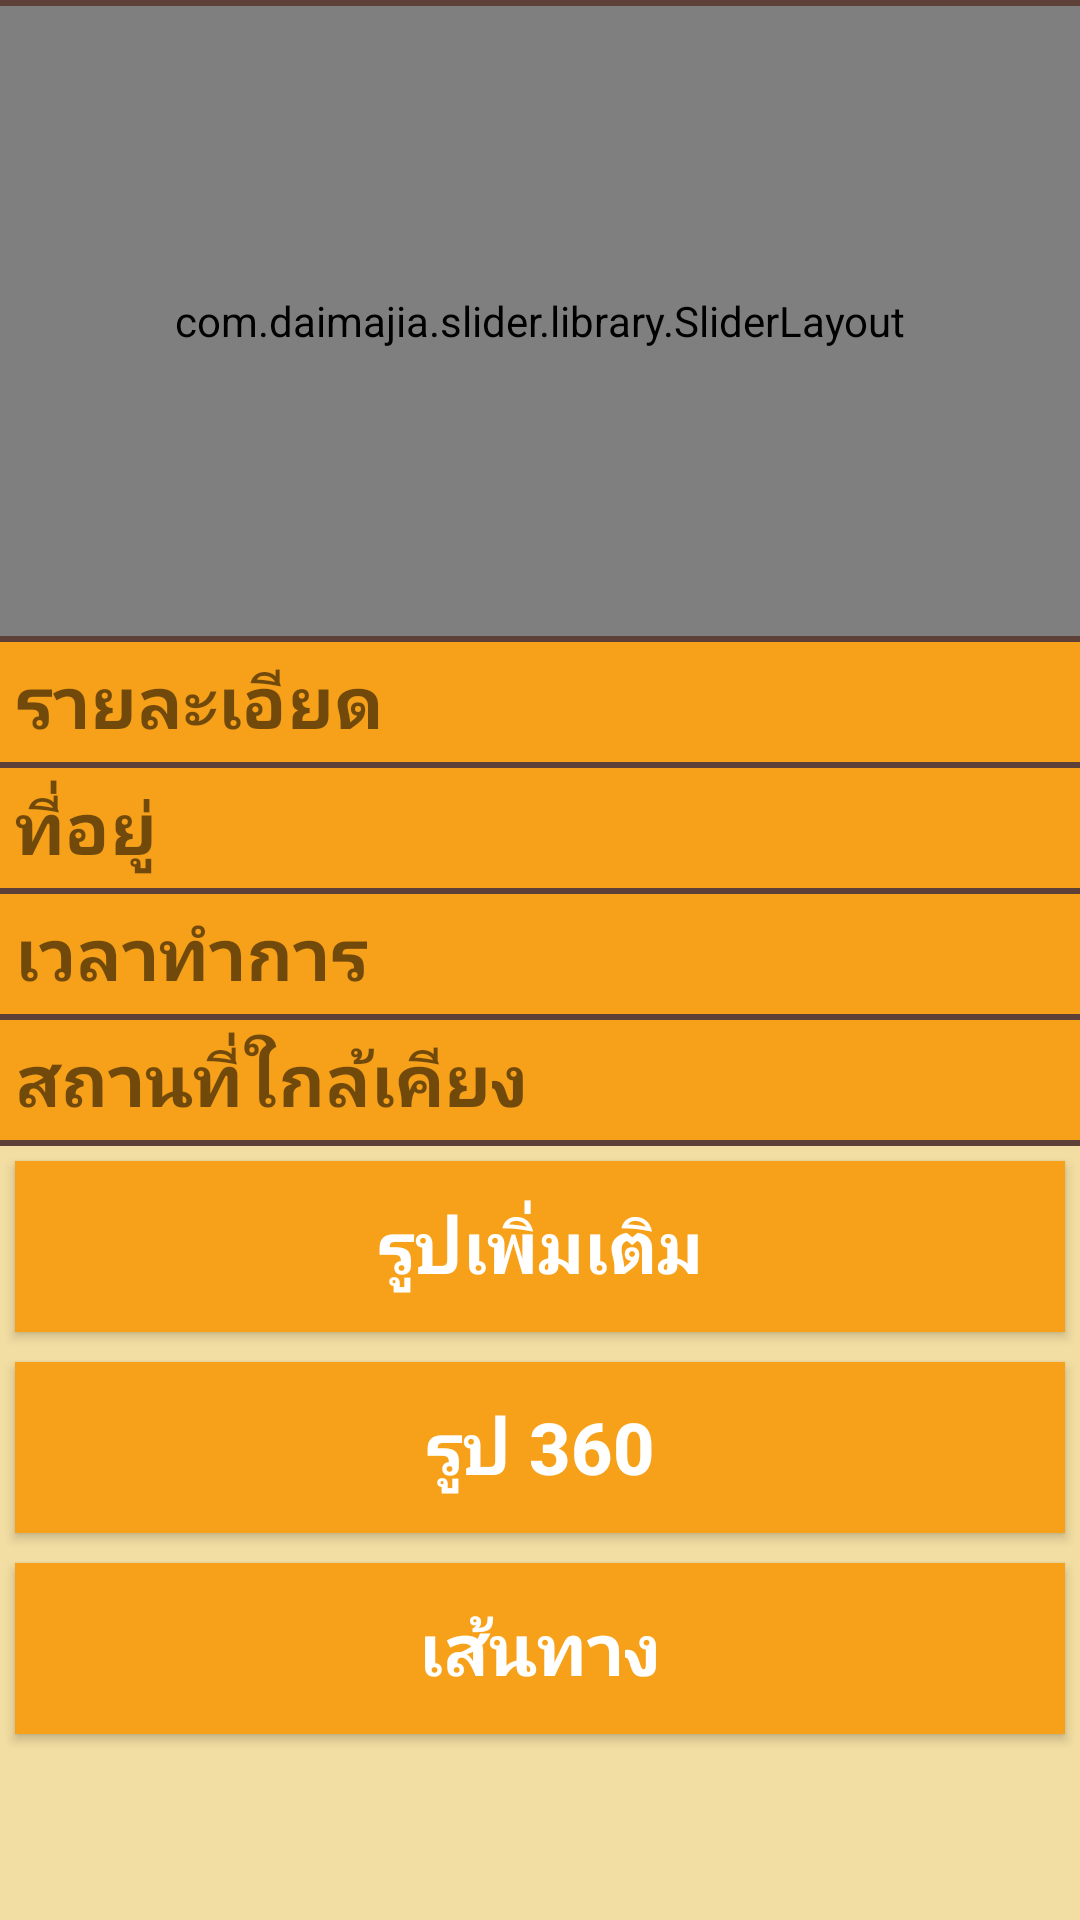

Write the Android layout XML for this screen, with the resource values it uses.
<!-- AndroidManifest.xml: application theme AppTheme -->
<!-- res/layout/content_temple.xml -->
<?xml version="1.0" encoding="utf-8"?>
<FrameLayout xmlns:android="http://schemas.android.com/apk/res/android"
    xmlns:app="http://schemas.android.com/apk/res-auto"
    xmlns:custom="http://schemas.android.com/apk/res-auto"
    xmlns:tools="http://schemas.android.com/tools"
    xmlns:fancy="http://schemas.android.com/apk/res-auto"
    android:layout_width="match_parent"
    android:layout_height="match_parent"
    android:background="@color/colorPrimary2"
    app:layout_behavior="@string/appbar_scrolling_view_behavior"
    tools:context=".TravelAllActivity"
    tools:showIn="@layout/activity_temple">
   <ScrollView
       android:layout_width="match_parent"
       android:layout_height="match_parent">
       <LinearLayout
           android:layout_width="match_parent"
           android:layout_height="match_parent"
           android:orientation="vertical"
           android:id="@+id/view"
           android:visibility="visible">

           <FrameLayout
               android:layout_width="match_parent"
               android:layout_height="2dp"
               android:background="@color/menu2" />

           <com.daimajia.slider.library.SliderLayout
               android:id="@+id/slider"
               android:layout_width="match_parent"
               android:layout_height="210dp"
               custom:auto_cycle="true"
               custom:indicator_visibility="visible"
               custom:pager_animation="Accordion"
               custom:pager_animation_span="1100" />

           <FrameLayout
               android:layout_width="match_parent"
               android:layout_height="2dp"
               android:background="@color/menu2" />

           <LinearLayout
               android:id="@+id/view_detail"
               android:orientation="horizontal"
               android:layout_width="match_parent"
               android:layout_height="40dp"
               android:background="@color/colorPrimary">

               <TextView
                   android:layout_width="wrap_content"
                   android:layout_height="wrap_content"
                   android:text="รายละเอียด"
                   android:layout_weight="1"
                   android:layout_gravity="center_vertical"
                   android:textSize="24dp"
                   android:textStyle="bold"
                   android:layout_marginLeft="5dp"
                   android:layout_marginRight="5dp" />

               <ImageView
                   android:layout_width="30dp"
                   android:layout_height="30dp"
                   android:layout_gravity="center_vertical"
                   android:layout_marginRight="5dp"
                   android:src="@drawable/ic_expand_more_white_48dp"
                   android:id="@+id/img_ex1" />
           </LinearLayout>
           <at.blogc.android.views.ExpandableTextView
               android:id="@+id/ex_detail"
               android:layout_width="match_parent"
               android:layout_height="0dp"
               android:text=""
               android:textSize="21dp"
               android:maxLines="0"
               android:ellipsize="end"
               app:animation_duration="1000"
               android:layout_marginLeft="10dp"
               android:layout_marginRight="10dp" />

           <FrameLayout
               android:layout_width="match_parent"
               android:layout_height="2dp"
               android:background="@color/menu2"></FrameLayout>

           <LinearLayout
               android:id="@+id/view_address"
               android:orientation="horizontal"
               android:layout_width="match_parent"
               android:layout_height="40dp"
               android:background="@color/colorPrimary">

               <TextView
                   android:layout_width="wrap_content"
                   android:layout_height="wrap_content"
                   android:text="ที่อยู่"
                   android:layout_weight="1"
                   android:layout_gravity="center_vertical"
                   android:textSize="24dp"
                   android:textStyle="bold"
                   android:layout_marginLeft="5dp"
                   android:layout_marginRight="5dp" />

               <ImageView
                   android:layout_width="30dp"
                   android:layout_height="30dp"
                   android:layout_gravity="center_vertical"
                   android:layout_marginRight="5dp"
                   android:src="@drawable/ic_expand_more_white_48dp"
                   android:id="@+id/img_ex2" />
           </LinearLayout>
           <at.blogc.android.views.ExpandableTextView
               android:id="@+id/ex_address"
               android:layout_width="match_parent"
               android:layout_height="0dp"
               android:text=""
               android:textSize="21dp"
               android:maxLines="0"
               android:ellipsize="end"
               app:animation_duration="1000"
               android:layout_marginLeft="10dp"
               android:layout_marginRight="10dp" />

           <FrameLayout
               android:layout_width="match_parent"
               android:layout_height="2dp"
               android:background="@color/menu2" />

           <LinearLayout
               android:id="@+id/view_time"
               android:orientation="horizontal"
               android:layout_width="match_parent"
               android:layout_height="40dp"
               android:background="@color/colorPrimary">

               <TextView
                   android:layout_width="wrap_content"
                   android:layout_height="wrap_content"
                   android:text="เวลาทำการ"
                   android:layout_weight="1"
                   android:layout_gravity="center_vertical"
                   android:textSize="24dp"
                   android:textStyle="bold"
                   android:layout_marginLeft="5dp"
                   android:layout_marginRight="5dp" />

               <ImageView
                   android:layout_width="30dp"
                   android:layout_height="30dp"
                   android:layout_gravity="center_vertical"
                   android:layout_marginRight="5dp"
                   android:src="@drawable/ic_expand_more_white_48dp"
                   android:id="@+id/img_ex4" />
           </LinearLayout>
           <at.blogc.android.views.ExpandableTextView
               android:id="@+id/ex_time"
               android:layout_width="match_parent"
               android:layout_height="0dp"
               android:text=""
               android:textSize="21dp"
               android:maxLines="0"
               android:ellipsize="end"
               app:animation_duration="1000"
               android:layout_marginLeft="10dp"
               android:layout_marginRight="10dp" />

           <FrameLayout
               android:layout_width="match_parent"
               android:layout_height="2dp"
               android:background="@color/menu2" />

           <LinearLayout
               android:id="@+id/view_nearby"
               android:orientation="horizontal"
               android:layout_width="match_parent"
               android:layout_height="40dp"
               android:background="@color/colorPrimary">

               <TextView
                   android:layout_width="wrap_content"
                   android:layout_height="wrap_content"
                   android:text="สถานที่ใกล้เคียง"
                   android:layout_weight="1"
                   android:layout_gravity="center_vertical"
                   android:textSize="24dp"
                   android:textStyle="bold"
                   android:layout_marginLeft="5dp"
                   android:layout_marginRight="5dp" />

               <ImageView
                   android:layout_width="30dp"
                   android:layout_height="30dp"
                   android:layout_gravity="center_vertical"
                   android:layout_marginRight="5dp"
                   android:src="@drawable/ic_expand_more_white_48dp"
                   android:id="@+id/img_ex5" />
           </LinearLayout>
           <at.blogc.android.views.ExpandableTextView
               android:id="@+id/ex_nearby"
               android:layout_width="match_parent"
               android:layout_height="0dp"
               android:text=""
               android:textSize="21dp"
               android:maxLines="0"
               android:ellipsize="end"
               app:animation_duration="1000"
               android:layout_marginLeft="10dp"
               android:layout_marginRight="10dp" />

           <FrameLayout
               android:layout_width="match_parent"
               android:layout_height="2dp"
               android:background="@color/menu2" />

           <android.support.v7.widget.AppCompatButton
               android:id="@+id/btn_image"
               android:layout_width="fill_parent"
               android:layout_height="wrap_content"
               android:padding="12dp"
               android:layout_margin="5dp"
              android:background="@color/colorPrimary"
               android:textSize="24dp"
               android:textStyle="bold"
               android:text="รูปเพิ่มเติม"
               android:textColor="@color/white" />
           <android.support.v7.widget.AppCompatButton
               android:id="@+id/btn_image360"
               android:layout_width="fill_parent"
               android:layout_height="wrap_content"
               android:padding="12dp"
               android:layout_margin="5dp"
               android:background="@color/colorPrimary"
               android:textSize="24dp"
               android:textStyle="bold"
               android:text="รูป 360"
               android:textColor="@color/white" />
           <android.support.v7.widget.AppCompatButton
               android:id="@+id/btn_search"
               android:layout_width="fill_parent"
               android:layout_height="wrap_content"
               android:padding="12dp"
               android:layout_margin="5dp"
               android:background="@color/colorPrimary"
               android:textSize="24dp"
               android:textStyle="bold"
               android:text="เส้นทาง"
               android:textColor="@color/white" />
       </LinearLayout>
   </ScrollView>
</FrameLayout>
<!-- res/layout/activity_temple.xml (included above) -->
<?xml version="1.0" encoding="utf-8"?>
<android.support.design.widget.CoordinatorLayout xmlns:android="http://schemas.android.com/apk/res/android"
    xmlns:app="http://schemas.android.com/apk/res-auto"
    xmlns:tools="http://schemas.android.com/tools"
    android:layout_width="match_parent"
    android:layout_height="match_parent"
    android:fitsSystemWindows="true"
    tools:context="com.ssru.travel.TravelDetailActivity">

    <android.support.design.widget.AppBarLayout
        android:layout_width="match_parent"
        android:layout_height="wrap_content"
        android:theme="@style/AppTheme.AppBarOverlay">

        <android.support.v7.widget.Toolbar
            android:id="@+id/toolbar"
            android:layout_width="match_parent"
            android:layout_height="70dp"
            android:background="?attr/colorPrimary"
            app:popupTheme="@style/AppTheme.PopupOverlay">

            <FrameLayout
                    android:layout_width="match_parent"
                    android:layout_height="match_parent">

                <TextView
                    android:id="@+id/txt_title"
                    android:layout_width="match_parent"
                    android:layout_height="wrap_content"
                    android:text=""
                    android:textColor="@color/white"
                    android:textSize="27dp"
                    android:textStyle="bold"
                    android:layout_gravity="center_vertical" />
            </FrameLayout>
        </android.support.v7.widget.Toolbar>

    </android.support.design.widget.AppBarLayout>

    <include layout="@layout/content_temple" />
</android.support.design.widget.CoordinatorLayout>
<!-- resources referenced by this layout -->
<resources>
  <color name="colorPrimary">#f7a11a</color>
  <color name="colorPrimary2">#f2dda2</color>
  <color name="menu2">#5D4037</color>
  <color name="white">#ffffff</color>
  <style name="AppTheme.AppBarOverlay" parent="ThemeOverlay.AppCompat.Dark.ActionBar" />
  <style name="AppTheme.PopupOverlay" parent="ThemeOverlay.AppCompat.Light" />
  <style name="AppTheme" parent="Theme.AppCompat.Light.DarkActionBar">
          
          <item name="colorPrimary">@color/colorPrimary</item>
          <item name="colorPrimaryDark">@color/colorPrimaryDark</item>
          <item name="colorAccent">@color/menu2</item>
      </style>
  <color name="colorPrimaryDark">#FF9800</color>
</resources>
